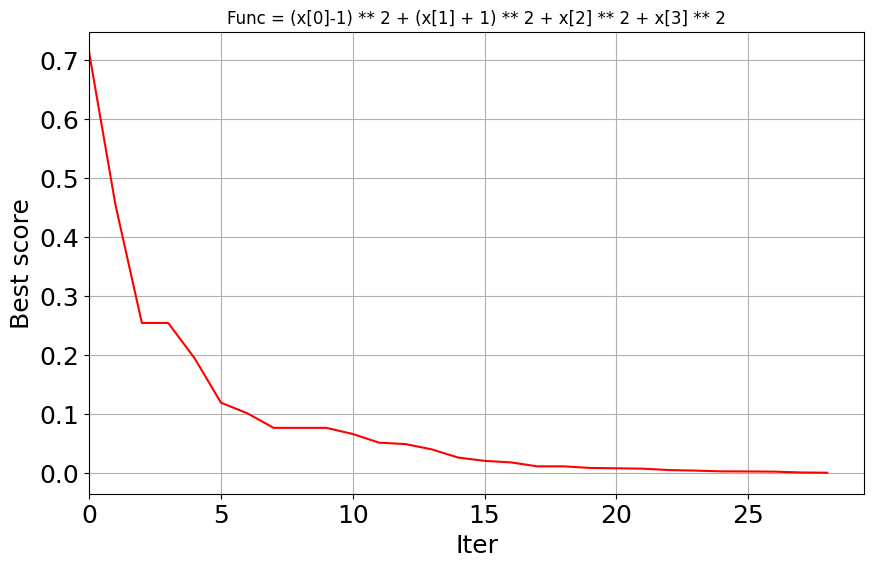

Python code for this plot:
# coding:utf-8
"""
[redacted]
功能：蚁狮优化算法，Ant Lion Optimizer（ALO）
版本：2.0
参考文献:
[1]Seyedali Mirjalili.The Ant Lion Optimizer[J].ADVANCES IN ENGINEERING SOFTWARE, 2015, 83, 80-98.
[2]Verma, S. Mukherjee, V.Optimal real power rescheduling of generators for congestion management
   using a novel ant lion optimiser[J].ENGINEERING, ELECTRICAL & ELECTRONIC,2016,7,2548-2561.
[3]崔东文, 王宗斌. 基于ALO-ENN算法的洪灾评估模型及应［J].人民珠江, 2016, 37(5): 44-50.
说明：
2015年被人提出来的一种仿生优化算法，Ant Lion Optimizer即蚁狮优化算法，具有全局优化、调节参数少、收敛精度高、鲁棒性
好的优点，已被应用到SVM、Elman神经网络、GM(1,1)以及螺旋桨页面曲线参数寻优等场合。
"""
from __future__ import division
import numpy as np
import random
import matplotlib as mpl
import matplotlib.pyplot as plt
import time


class ALO(object):
    def __init__(self, N, Max_iter, lb, ub, dim, Fobj):
        """
        N：蚂蚁和蚁狮规模，蚂蚁和蚁狮数量相等
        Max_iter：最大迭代次数
        lb, ub ：搜索范围 -> 变量取值范围
        dim：解的维度
        Fobj：价值函数
        """
        self.N = N
        self.Max_iter = Max_iter
        self.lb = np.array(lb)
        self.ub = np.array(ub)
        self.dim = dim
        self.Fobj = Fobj

    # 初始化 ant 和 antlion 位置
    def Initialization(self):
        x = [[0 for col in range(self.dim)] for row in range(self.N)]
        for i in range(self.N):
            for j in range(self.dim):
                x[i][j] = random.random() * (self.ub[j] - self.lb[j]) + self.lb[j]
        return x

    # 轮盘赌
    def RouletteWheelSelection(self, weights):
        accumulation = [0 for col in range(self.N)]
        for i in range(self.N):
            accumulation[-1] = 0
            accumulation[i] += accumulation[i - 1] + weights[i]
        p = random.random() * accumulation[-1]
        for j in range(self.N):
            if accumulation[j] > p:
                index = j
                break
        return index

    # 随机游走
    def Random_walk_around_antlion(self, antlion, current_iter):
        if current_iter >= self.Max_iter * 0.95:
            I = 1 + 10 ** 6 * (current_iter / self.Max_iter)
        elif current_iter >= self.Max_iter * 0.9:
            I = 1 + 10 ** 5 * (current_iter / self.Max_iter)
        elif current_iter >= self.Max_iter * 3 / 4:
            I = 1 + 10 ** 4 * (current_iter / self.Max_iter)
        elif current_iter >= self.Max_iter * 0.5:
            I = 1 + 10 ** 3 * (current_iter / self.Max_iter)
        else:
            I = 1 + 10 ** 2 * (current_iter / self.Max_iter)
        # 公式 (2.10)、(2.11)
        lb, ub = self.lb / I, self.ub / I
        # 公式 (2.8)
        if random.random() < 0.5:
            lb = lb + antlion
        else:
            lb = -lb + antlion
        # 公式 (2.9)
        if random.random() >= 0.5:
            ub = ub + antlion
        else:
            ub = -ub + antlion
        # create n random walks and normalize accroding to lb and ub
        RWs = [[0 for col in range(self.dim)] for row in range(self.Max_iter + 1)]
        for dim in range(self.dim):
            # 公式 (2.2)
            X1 = [0]
            for i in range(self.Max_iter):
                X1.append(1) if random.random() > 0.5 else X1.append(-1)
            # X：公式 (2.1)
            X = [0 for col in range(self.Max_iter + 1)]
            for j in range(self.Max_iter + 1):
                if j == 0:
                    pass
                else:
                    X[j] = X[j - 1] + X1[j]
            a, b = min(X), max(X)
            c, d = lb[dim], ub[dim]
            aa = [a for ii in range(self.Max_iter + 1)]
            # 公式 (2.7)
            X_norm = [(x - y) * (d - c) / (b - a) + c for x, y in zip(X, aa)]
            for t in range(len(X_norm)):
                RWs[t][dim] = X_norm[t]
        return RWs

    # 绘制迭代-误差图
    def Ploterro(self, Current_iter, Convergence_curve):
        mpl.rcParams['font.sans-serif'] = ['Courier New']
        mpl.rcParams['axes.unicode_minus'] = False
        fig = plt.figure(figsize=(10, 6))
        ax = fig.add_subplot(111)
        x = [i for i in range(Current_iter)]
        plt.plot(x, Convergence_curve, 'r-', linewidth=1.5, markersize=5)
        ax.set_xlabel(u'Iter', fontsize=18)
        ax.set_ylabel(u'Best score', fontsize=18)
        plt.xticks(fontsize=18)
        plt.yticks(fontsize=18)
        plt.xlim(0, )
        plt.grid(True)
        plt.title("Func = (x[0]-1) ** 2 + (x[1] + 1) ** 2 + x[2] ** 2 + x[3] ** 2")
        plt.show()

    def Run(self):
        # 初始化 ant 和 antlion 位置
        antlion_position = self.Initialization()
        ant_position = self.Initialization()

        Sorted_antlions = [[0 for col in range(self.dim)] for row in range(self.N)]
        # 精英蚁狮位置，精英蚁狮适应度，每次迭代后的最佳适应度，N只蚁狮各自的适应度，蚂蚁的适应度
        Elite_antlion_position = [0 for col in range(self.dim)]
        Elite_antlion_fitness = float('inf')
        Convergence_curve = [0 for col in range(self.Max_iter)]
        antlions_fitness = [0 for col in range(self.N)]
        ants_fitness = [0 for col in range(self.N)]

        # 按照适应度（越小越优）对N只蚁狮排序，取排序后的第一个蚁狮为精英蚁狮
        for i in range(self.N):
            antlions_fitness[i] = self.Fobj(antlion_position[i])
        sorted_antlion_fitness = sorted(antlions_fitness)
        sorted_indexes = np.argsort(antlions_fitness)
        for newindex in range(self.N):
            Sorted_antlions[newindex] = antlion_position[sorted_indexes[newindex]]
        Elite_antlion_position = Sorted_antlions[0]
        Elite_antlion_fitness = sorted_antlion_fitness[0]

        # 主循环
        for Current_iter in range(self.Max_iter):
            print("Iter = " + str(Current_iter))
            for i in range(self.N):
                Rolette_index = self.RouletteWheelSelection([1. / item for item in sorted_antlion_fitness])
                if Rolette_index == -1:
                    Rolette_index = 1
                RA = self.Random_walk_around_antlion(Sorted_antlions[Rolette_index], Current_iter)
                RE = self.Random_walk_around_antlion(Elite_antlion_position, Current_iter)
                # 公式 (2.13)
                ant_position[i] = [(x + y) / 2 for x, y in zip(RA[Current_iter], RE[Current_iter])]
            for j in range(self.N):
                for k in range(self.dim):
                    if ant_position[j][k] > self.ub[k]:
                        ant_position[j][k] = self.ub[k]
                    elif ant_position[j][k] < self.lb[k]:
                        ant_position[j][k] = self.lb[k]
                    else:
                        pass
                ants_fitness[j] = self.Fobj(ant_position[j])
            double_population = []
            double_population.extend(Sorted_antlions)
            double_population.extend(ant_position)
            double_fitness = []
            double_fitness.extend(sorted_antlion_fitness)
            double_fitness.extend(ants_fitness)

            double_fitness_sorted = sorted(double_fitness)
            I = np.argsort(double_fitness)
            double_sorted_population = []
            for index in I:
                double_sorted_population.append(double_population[index])
            antlions_fitness = double_fitness_sorted[0:self.N]
            Sorted_antlions = double_sorted_population[0:self.N]
            if antlions_fitness[0] <= Elite_antlion_fitness:
                Elite_antlion_fitness = antlions_fitness[0]
                Elite_antlion_position = Sorted_antlions[0]
            Sorted_antlions[0] = Elite_antlion_position
            antlions_fitness[0] = Elite_antlion_fitness
            Convergence_curve[Current_iter] = Elite_antlion_fitness
            Current_iter += 1

            if Elite_antlion_fitness <= 0.001:
                break
        print("Best_score = " + str(Elite_antlion_fitness))
        print("Best_pos = " + str(Elite_antlion_position))
        self.Ploterro(Current_iter, Convergence_curve[0:Current_iter])
        return Elite_antlion_fitness, Elite_antlion_position, Convergence_curve[0:Current_iter]


if __name__ == "__main__":
    # 价值函数
    def Fobj(x):
        cost = (x[0] - 1) ** 2 + (x[1] + 1) ** 2 + x[2] ** 2 + x[3] ** 2
        return cost


    starttime = time.time()
    a = ALO(10, 80, [-1, -1, -1, -1], [1, 1, 1, 1], 4, Fobj)
    Best_score, Best_pos, Cg_curve = a.Run()
    endtime = time.time()
    print("Runtime = " + str(endtime - starttime))
